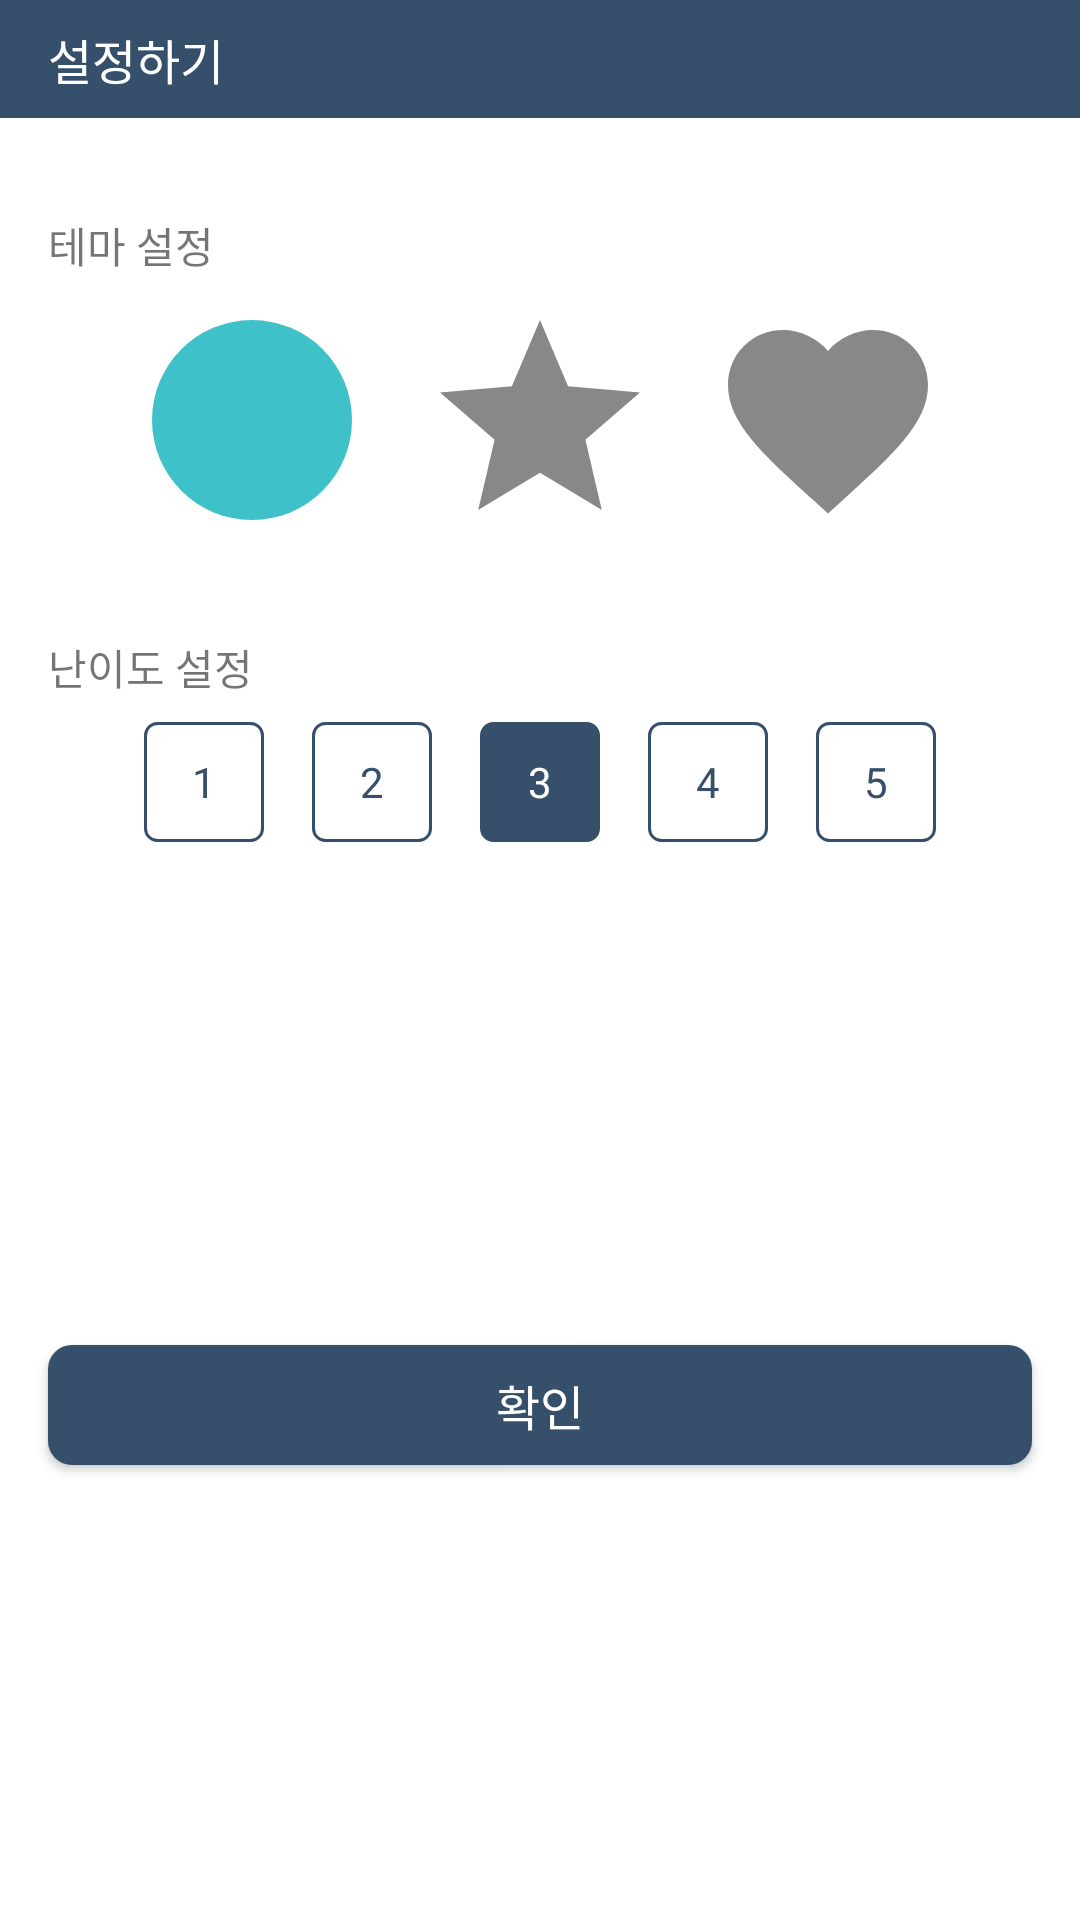

Here is an Android app screen rendered from its layout file. Give the layout XML and the strings, colors and styles it references.
<!-- AndroidManifest.xml: application theme Theme.RhythmGame -->
<!-- res/layout/dialog_setting.xml -->
<?xml version="1.0" encoding="utf-8"?>
<androidx.constraintlayout.widget.ConstraintLayout xmlns:android="http://schemas.android.com/apk/res/android"
    xmlns:app="http://schemas.android.com/apk/res-auto"
    android:layout_width="320dp"
    android:layout_height="wrap_content">

    <RelativeLayout
        android:id="@+id/bar_container"
        android:layout_width="match_parent"
        android:layout_height="wrap_content"
        android:background="@color/main"
        android:orientation="horizontal"
        android:padding="8dp"
        app:layout_constraintTop_toTopOf="parent">

        <TextView
            android:layout_width="wrap_content"
            android:layout_height="wrap_content"
            android:fontFamily="@font/font_ex"
            android:text="설정하기"
            android:layout_marginLeft="8dp"
            android:layout_centerVertical="true"
            android:textColor="@color/white"
            android:textSize="16sp" />

        <ImageView
            android:id="@+id/iv_close"
            android:layout_width="wrap_content"
            android:layout_height="wrap_content"
            android:layout_alignParentRight="true"
            android:src="@drawable/ic_baseline_close_24"/>
    </RelativeLayout>


    <androidx.constraintlayout.widget.ConstraintLayout
        android:id="@+id/content_container"
        android:layout_width="match_parent"
        android:layout_height="wrap_content"
        android:padding="16dp"
        app:layout_constraintTop_toBottomOf="@id/bar_container">

        <TextView
            android:id="@+id/tv_theme"
            android:layout_width="wrap_content"
            android:layout_height="wrap_content"
            android:fontFamily="@font/font_ex"
            android:layout_marginTop="16dp"
            android:text="테마 설정"
            app:layout_constraintLeft_toLeftOf="parent"
            app:layout_constraintTop_toTopOf="parent" />

        <RadioGroup
            android:id="@+id/rg_theme"
            android:layout_width="match_parent"
            android:layout_height="wrap_content"
            android:layout_marginTop="8dp"
            android:orientation="horizontal"
            app:layout_constraintTop_toBottomOf="@id/tv_theme"
            android:gravity="center">

           <RadioButton
               android:id="@+id/rb_theme_01"
               android:layout_width="80dp"
               android:layout_height="80dp"
               android:button="@null"
               android:layout_marginRight="16dp"
               android:background="@drawable/ic_baseline_brightness_1_24"
               android:checked="true"
               android:backgroundTint="@drawable/circle_selector"/>

            <RadioButton
                android:id="@+id/rb_theme_02"
                android:layout_width="80dp"
                android:layout_height="80dp"
                android:button="@null"
                android:layout_marginRight="16dp"
                android:background="@drawable/ic_baseline_star_24"
                android:backgroundTint="@drawable/star_selector"/>

            <RadioButton
                android:id="@+id/rb_theme_03"
                android:layout_width="80dp"
                android:layout_height="80dp"
                android:button="@null"
                android:background="@drawable/ic_baseline_favorite_24"
                android:backgroundTint="@drawable/heart_selector"/>
        </RadioGroup>


        <TextView
            android:id="@+id/tv_grade"
            android:layout_width="wrap_content"
            android:layout_height="wrap_content"
            android:layout_marginTop="32dp"
            android:fontFamily="@font/font_ex"
            android:text="난이도 설정"
            app:layout_constraintLeft_toLeftOf="parent"
            app:layout_constraintTop_toBottomOf="@id/rg_theme" />


        <RadioGroup
            android:id="@+id/rg_grade"
            android:layout_width="match_parent"
            android:layout_height="wrap_content"
            android:layout_marginTop="8dp"
            android:gravity="center"
            android:orientation="horizontal"
            app:layout_constraintTop_toBottomOf="@id/tv_grade"
            android:layout_marginBottom="16dp">

            <RadioButton
                android:id="@+id/rb_grade_01"
                android:layout_width="40dp"
                android:layout_height="40dp"
                android:layout_marginRight="16dp"
                android:background="@drawable/radio_button_selector"
                android:button="@null"
                android:fontFamily="@font/font_ex"
                android:gravity="center"
                android:text="1"
                android:textColor="@drawable/color_selector" />

            <RadioButton
                android:id="@+id/rb_grade_02"
                android:layout_width="40dp"
                android:layout_height="40dp"
                android:layout_marginRight="16dp"
                android:background="@drawable/radio_button_selector"
                android:fontFamily="@font/font_ex"
                android:button="@null"
                android:gravity="center"
                android:text="2"
                android:textColor="@drawable/color_selector" />

            <RadioButton
                android:id="@+id/rb_grade_03"
                android:layout_width="40dp"
                android:layout_height="40dp"
                android:layout_marginRight="16dp"
                android:background="@drawable/radio_button_selector"
                android:button="@null"
                android:fontFamily="@font/font_ex"
                android:gravity="center"
                android:text="3"
                android:checked="true"
                android:textColor="@drawable/color_selector" />

            <RadioButton
                android:id="@+id/rb_grade_04"
                android:layout_width="40dp"
                android:layout_height="40dp"
                android:layout_marginRight="16dp"
                android:background="@drawable/radio_button_selector"
                android:fontFamily="@font/font_ex"
                android:button="@null"
                android:gravity="center"
                android:text="4"
                android:textColor="@drawable/color_selector" />

            <RadioButton
                android:id="@+id/rb_grade_05"
                android:layout_width="40dp"
                android:layout_height="40dp"
                android:background="@drawable/radio_button_selector"
                android:fontFamily="@font/font_ex"
                android:button="@null"
                android:gravity="center"
                android:text="5"
                android:textColor="@drawable/color_selector" />


        </RadioGroup>
    </androidx.constraintlayout.widget.ConstraintLayout>

    <Button
        android:id="@+id/btn_save_setting"
        android:layout_width="match_parent"
        android:layout_height="40dp"
        app:layout_constraintBottom_toBottomOf="parent"
        app:layout_constraintTop_toBottomOf="@id/content_container"
        android:background="@drawable/button_selector"
        app:backgroundTint="@null"
        android:layout_margin="16dp"
        android:text="확인"
        android:textColor="@color/white"
        android:fontFamily="@font/font_ex"
        android:textSize="16sp"/>


</androidx.constraintlayout.widget.ConstraintLayout>
<!-- resources referenced by this layout -->
<resources>
  <color name="main">#ff364f6b</color>
  <color name="white">#FFFFFFFF</color>
  <!-- drawable button_selector (drawable) -->
  <?xml version="1.0" encoding="utf-8"?>
  <selector xmlns:android="http://schemas.android.com/apk/res/android">
      <item android:state_pressed="false">
          <shape android:shape="rectangle">
              <solid android:color="@color/main"/>
              <corners android:radius="8dp"/>
          </shape>
      </item>
  
      <item android:state_pressed="true">
          <shape android:shape="rectangle">
              <solid android:color="@color/bar_color"/>
              <corners android:radius="8dp"/>
          </shape>
      </item>
  </selector>
  <!-- drawable circle_selector (drawable) -->
  <?xml version="1.0" encoding="utf-8"?>
  <selector xmlns:android="http://schemas.android.com/apk/res/android">
      <item android:state_checked="true" android:color="@color/sub_01"/>
      <item android:state_checked="false" android:color="#ff888888"/>
  </selector>
  <!-- drawable color_selector (drawable) -->
  <?xml version="1.0" encoding="utf-8"?>
  <selector xmlns:android="http://schemas.android.com/apk/res/android">
      <item android:state_checked="false" android:color="@color/main"/>
      <item android:state_checked="true" android:color="@color/white"/>
  </selector>
  <!-- drawable heart_selector (drawable) -->
  <?xml version="1.0" encoding="utf-8"?>
  <selector xmlns:android="http://schemas.android.com/apk/res/android">
      <item android:state_checked="false" android:color="#ff888888"/>
      <item android:state_checked="true" android:color="@color/sub_03"/>
  </selector>
  <!-- drawable ic_baseline_brightness_1_24 (drawable) -->
  <vector xmlns:android="http://schemas.android.com/apk/res/android"
      android:width="64dp"
      android:height="64dp"
      android:viewportWidth="24"
      android:viewportHeight="24"
      android:tint="@color/sub_01">
    <path
        android:fillColor="@android:color/white"
        android:pathData="M12,12m-10,0a10,10 0,1 1,20 0a10,10 0,1 1,-20 0"/>
  </vector>
  <!-- drawable ic_baseline_favorite_24 (drawable) -->
  <vector xmlns:android="http://schemas.android.com/apk/res/android"
      android:width="64dp"
      android:height="64dp"
      android:viewportWidth="24"
      android:viewportHeight="24"
      android:tint="@color/sub_03">
    <path
        android:fillColor="@android:color/white"
        android:pathData="M12,21.35l-1.45,-1.32C5.4,15.36 2,12.28 2,8.5 2,5.42 4.42,3 7.5,3c1.74,0 3.41,0.81 4.5,2.09C13.09,3.81 14.76,3 16.5,3 19.58,3 22,5.42 22,8.5c0,3.78 -3.4,6.86 -8.55,11.54L12,21.35z"/>
  </vector>
  <!-- drawable ic_baseline_star_24 (drawable) -->
  <vector xmlns:android="http://schemas.android.com/apk/res/android"
      android:width="64dp"
      android:height="64dp"
      android:viewportWidth="24"
      android:viewportHeight="24"
      android:tint="@color/sub_02">
    <path
        android:fillColor="@android:color/white"
        android:pathData="M12,17.27L18.18,21l-1.64,-7.03L22,9.24l-7.19,-0.61L12,2 9.19,8.63 2,9.24l5.46,4.73L5.82,21z"/>
  </vector>
  <!-- drawable star_selector (drawable) -->
  <?xml version="1.0" encoding="utf-8"?>
  <selector xmlns:android="http://schemas.android.com/apk/res/android">
      <item android:state_checked="false" android:color="#ff888888"/>
      <item android:state_checked="true" android:color="@color/sub_02"/>
  </selector>
  <color name="bar_color">#4B78AA</color>
  <color name="sub_01">#ff3fc1c9</color>
  <color name="sub_03">#fffc5185</color>
  <color name="sub_02">#fffce38a</color>
  <color name="purple_500">#FF6200EE</color>
  <color name="teal_200">#FF03DAC5</color>
  <color name="teal_700">#FF018786</color>
  <color name="black">#FF000000</color>
</resources>
